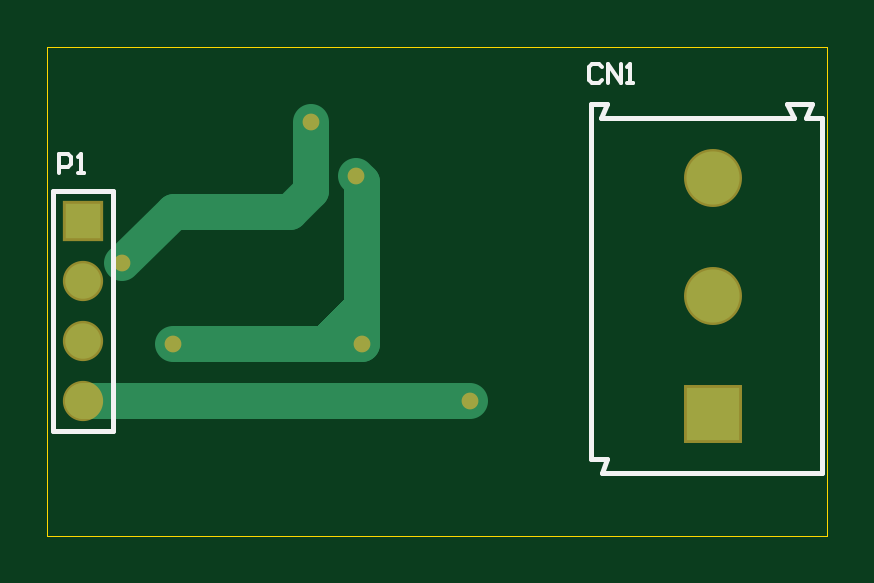
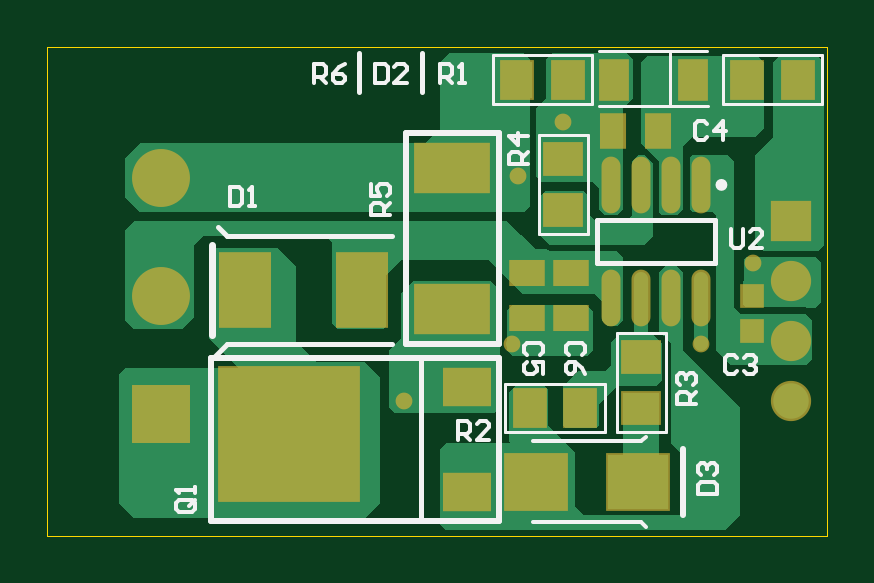
Circuit board: 10 layer files. Board 33.0 x 20.7 mm.
- bottom_copper: Current Loop.GBL (7981 bytes)
- bottom_silk: Current Loop.GBO (4669 bytes)
- paste: Current Loop.GBP (1242 bytes)
- bottom_mask: Current Loop.GBS (1601 bytes)
- outline: Current Loop.GKO (272 bytes)
- outline: Current Loop.GM1 (364 bytes)
- top_copper: Current Loop.GTL (935 bytes)
- top_silk: Current Loop.GTO (1062 bytes)
- paste: Current Loop.GTP (271 bytes)
- top_mask: Current Loop.GTS (625 bytes)

=== bottom_copper: Current Loop.GBL (7981 bytes, source omitted) ===
=== bottom_silk: Current Loop.GBO ===
G04*
G04 #@! TF.GenerationSoftware,Altium Limited,Altium Designer,20.2.3 (150)*
G04*
G04 Layer_Color=32896*
%FSLAX24Y24*%
%MOIN*%
G70*
G04*
G04 #@! TF.SameCoordinates,C58E96D0-57B0-4EE0-BF03-278DEEB4FD21*
G04*
G04*
G04 #@! TF.FilePolarity,Positive*
G04*
G01*
G75*
%ADD10C,0.0079*%
%ADD11C,0.0063*%
%ADD36C,0.0100*%
%ADD50C,0.0098*%
%ADD51C,0.0050*%
%ADD52C,0.0051*%
%ADD53C,0.0118*%
%ADD54C,0.0060*%
%ADD55C,0.0080*%
D10*
X3834Y4596D02*
Y5304D01*
X1866Y4596D02*
Y5304D01*
Y4596D02*
X3834D01*
X1866Y5304D02*
X3834D01*
X6750Y7450D02*
Y8100D01*
X7800Y7450D02*
Y8100D01*
X10000Y3250D02*
X10200Y3050D01*
X7250Y3250D02*
X10000D01*
Y5050D02*
X10150Y5200D01*
X9950Y5050D02*
X10000D01*
X7250D02*
X9950D01*
D11*
X1612Y5157D02*
Y4895D01*
X1560Y4843D01*
X1455D01*
X1402Y4895D01*
Y5157D01*
X1088Y4843D02*
X1298D01*
X1088Y5052D01*
Y5105D01*
X1140Y5157D01*
X1245D01*
X1298Y5105D01*
X8562Y7593D02*
Y7907D01*
X8405D01*
X8352Y7855D01*
Y7750D01*
X8405Y7698D01*
X8562D01*
X8457D02*
X8352Y7593D01*
X8038Y7907D02*
X8143Y7855D01*
X8248Y7750D01*
Y7645D01*
X8195Y7593D01*
X8090D01*
X8038Y7645D01*
Y7698D01*
X8090Y7750D01*
X8248D01*
X4993Y6238D02*
X5307D01*
Y6395D01*
X5255Y6448D01*
X5150D01*
X5098Y6395D01*
Y6238D01*
Y6343D02*
X4993Y6448D01*
Y6710D02*
X5307D01*
X5150Y6552D01*
Y6762D01*
X2193Y2238D02*
X2507D01*
Y2395D01*
X2455Y2448D01*
X2350D01*
X2298Y2395D01*
Y2238D01*
Y2343D02*
X2193Y2448D01*
X2455Y2552D02*
X2507Y2605D01*
Y2710D01*
X2455Y2762D01*
X2402D01*
X2350Y2710D01*
Y2657D01*
Y2710D01*
X2298Y2762D01*
X2245D01*
X2193Y2710D01*
Y2605D01*
X2245Y2552D01*
X6162Y1643D02*
Y1957D01*
X6005D01*
X5952Y1905D01*
Y1800D01*
X6005Y1748D01*
X6162D01*
X6057D02*
X5952Y1643D01*
X5638D02*
X5848D01*
X5638Y1852D01*
Y1905D01*
X5690Y1957D01*
X5795D01*
X5848Y1905D01*
X6460Y7593D02*
Y7907D01*
X6302D01*
X6250Y7855D01*
Y7750D01*
X6302Y7698D01*
X6460D01*
X6355D02*
X6250Y7593D01*
X6145D02*
X6040D01*
X6093D01*
Y7907D01*
X6145Y7855D01*
X2157Y738D02*
X1843D01*
Y895D01*
X1895Y948D01*
X2105D01*
X2157Y895D01*
Y738D01*
X2105Y1052D02*
X2157Y1105D01*
Y1210D01*
X2105Y1262D01*
X2052D01*
X2000Y1210D01*
Y1157D01*
Y1210D01*
X1948Y1262D01*
X1895D01*
X1843Y1210D01*
Y1105D01*
X1895Y1052D01*
X4095Y3052D02*
X4043Y3105D01*
Y3210D01*
X4095Y3262D01*
X4305D01*
X4357Y3210D01*
Y3105D01*
X4305Y3052D01*
X4043Y2738D02*
X4095Y2843D01*
X4200Y2948D01*
X4305D01*
X4357Y2895D01*
Y2790D01*
X4305Y2738D01*
X4252D01*
X4200Y2790D01*
Y2948D01*
X4795Y3052D02*
X4743Y3105D01*
Y3210D01*
X4795Y3262D01*
X5005D01*
X5057Y3210D01*
Y3105D01*
X5005Y3052D01*
X4743Y2738D02*
Y2948D01*
X4900D01*
X4848Y2843D01*
Y2790D01*
X4900Y2738D01*
X5005D01*
X5057Y2790D01*
Y2895D01*
X5005Y2948D01*
X2002Y6905D02*
X2055Y6957D01*
X2160D01*
X2212Y6905D01*
Y6695D01*
X2160Y6643D01*
X2055D01*
X2002Y6695D01*
X1740Y6643D02*
Y6957D01*
X1898Y6800D01*
X1688D01*
X1502Y3005D02*
X1555Y3057D01*
X1660D01*
X1712Y3005D01*
Y2795D01*
X1660Y2743D01*
X1555D01*
X1502Y2795D01*
X1398Y3005D02*
X1345Y3057D01*
X1240D01*
X1188Y3005D01*
Y2952D01*
X1240Y2900D01*
X1293D01*
X1240D01*
X1188Y2848D01*
Y2795D01*
X1240Y2743D01*
X1345D01*
X1398Y2795D01*
X7535Y7907D02*
Y7593D01*
X7378D01*
X7325Y7645D01*
Y7855D01*
X7378Y7907D01*
X7535D01*
X7011Y7593D02*
X7221D01*
X7011Y7802D01*
Y7855D01*
X7063Y7907D01*
X7168D01*
X7221Y7855D01*
X9960Y5857D02*
Y5543D01*
X9802D01*
X9750Y5595D01*
Y5805D01*
X9802Y5857D01*
X9960D01*
X9645Y5543D02*
X9540D01*
X9593D01*
Y5857D01*
X9645Y5805D01*
X7293Y5388D02*
X7607D01*
Y5545D01*
X7555Y5598D01*
X7450D01*
X7398Y5545D01*
Y5388D01*
Y5493D02*
X7293Y5598D01*
X7607Y5912D02*
Y5702D01*
X7450D01*
X7502Y5807D01*
Y5860D01*
X7450Y5912D01*
X7345D01*
X7293Y5860D01*
Y5755D01*
X7345Y5702D01*
X10595Y650D02*
X10805D01*
X10857Y598D01*
Y493D01*
X10805Y440D01*
X10595D01*
X10543Y493D01*
Y598D01*
X10648Y545D02*
X10543Y650D01*
Y598D02*
X10595Y650D01*
X10543Y755D02*
Y860D01*
Y807D01*
X10857D01*
X10805Y755D01*
D36*
X7030Y3245D02*
Y6755D01*
X5470Y3245D02*
X7030D01*
X5470D02*
Y6755D01*
X7030D01*
X2400Y400D02*
Y1500D01*
X5470Y290D02*
Y3010D01*
Y290D02*
X10280D01*
Y3010D01*
X5470D02*
X10280D01*
D50*
X1815Y5895D02*
G03*
X1815Y5895I-49J0D01*
G01*
D51*
X86Y8055D02*
X1746D01*
X86Y7245D02*
Y8055D01*
Y7245D02*
X1746D01*
Y8055D01*
X3920Y7245D02*
X5580D01*
Y8055D01*
X3920D02*
X5580D01*
X3920Y7245D02*
Y8055D01*
X3995Y5070D02*
Y6730D01*
Y5070D02*
X4805D01*
Y6730D01*
X3995D02*
X4805D01*
X2002Y8129D02*
X3807D01*
X1985Y7206D02*
X3806D01*
X3505Y1770D02*
Y3430D01*
X2695D02*
X3505D01*
X2695Y1770D02*
Y3430D01*
Y1770D02*
X3505D01*
X3705Y2580D02*
X5365D01*
X3705Y1770D02*
Y2580D01*
Y1770D02*
X5365D01*
Y2580D01*
D52*
X2624Y7214D02*
Y8100D01*
D53*
X10250Y3400D02*
Y4900D01*
D54*
X3025Y200D02*
X3100Y275D01*
X4900D01*
X3025Y1700D02*
X3100Y1625D01*
X4900D01*
D55*
X6780Y330D02*
Y2970D01*
M02*

=== paste: Current Loop.GBP ===
G04*
G04 #@! TF.GenerationSoftware,Altium Limited,Altium Designer,20.2.3 (150)*
G04*
G04 Layer_Color=128*
%FSLAX24Y24*%
%MOIN*%
G70*
G04*
G04 #@! TF.SameCoordinates,C58E96D0-57B0-4EE0-BF03-278DEEB4FD21*
G04*
G04*
G04 #@! TF.FilePolarity,Positive*
G04*
G01*
G75*
%ADD23O,0.0236X0.0866*%
%ADD24R,0.0500X0.0600*%
%ADD25R,0.0354X0.0512*%
%ADD26R,0.0600X0.0500*%
%ADD27R,0.0433X0.0630*%
%ADD28R,0.0512X0.0354*%
%ADD29R,0.0315X0.0315*%
%ADD30R,0.1200X0.0760*%
%ADD31R,0.0787X0.1181*%
%ADD32R,0.1000X0.0900*%
%ADD33R,0.2300X0.2200*%
%ADD34R,0.0720X0.0560*%
D23*
X3600Y4005D02*
D03*
X3100D02*
D03*
X2600D02*
D03*
X2100D02*
D03*
X3600Y5895D02*
D03*
X3100D02*
D03*
X2600D02*
D03*
X2100D02*
D03*
D24*
X1336Y7650D02*
D03*
X496D02*
D03*
X4330D02*
D03*
X5170D02*
D03*
X4955Y2175D02*
D03*
X4115D02*
D03*
D25*
X3574Y6800D02*
D03*
X2826D02*
D03*
D26*
X4400Y6320D02*
D03*
Y5480D02*
D03*
X3100Y2180D02*
D03*
Y3020D02*
D03*
D27*
X3559Y7650D02*
D03*
X2241D02*
D03*
D28*
X4266Y3676D02*
D03*
Y4424D02*
D03*
X5000D02*
D03*
Y3676D02*
D03*
D29*
X1250Y3455D02*
D03*
Y4045D02*
D03*
D30*
X6250Y6180D02*
D03*
Y3820D02*
D03*
D31*
X9700Y4150D02*
D03*
X7750D02*
D03*
D32*
X4850Y950D02*
D03*
X3150D02*
D03*
D33*
X8980Y1750D02*
D03*
D34*
X6000Y2525D02*
D03*
Y775D02*
D03*
M02*

=== bottom_mask: Current Loop.GBS ===
G04*
G04 #@! TF.GenerationSoftware,Altium Limited,Altium Designer,20.2.3 (150)*
G04*
G04 Layer_Color=16711935*
%FSLAX24Y24*%
%MOIN*%
G70*
G04*
G04 #@! TF.SameCoordinates,C58E96D0-57B0-4EE0-BF03-278DEEB4FD21*
G04*
G04*
G04 #@! TF.FilePolarity,Negative*
G04*
G01*
G75*
%ADD12R,0.0671X0.0671*%
%ADD13C,0.0671*%
%ADD14R,0.0966X0.0966*%
%ADD15C,0.0966*%
%ADD16C,0.0280*%
%ADD38O,0.0316X0.0946*%
%ADD39R,0.0580X0.0680*%
%ADD40R,0.0434X0.0592*%
%ADD41R,0.0680X0.0580*%
%ADD42R,0.0513X0.0710*%
%ADD43R,0.0592X0.0434*%
%ADD44R,0.0395X0.0395*%
%ADD45R,0.1280X0.0840*%
%ADD46R,0.0867X0.1261*%
%ADD47R,0.1080X0.0980*%
%ADD48R,0.2380X0.2280*%
%ADD49R,0.0800X0.0640*%
D12*
X600Y5300D02*
D03*
D13*
Y4300D02*
D03*
Y3300D02*
D03*
Y2300D02*
D03*
D14*
X11100Y2081D02*
D03*
D15*
Y4050D02*
D03*
Y6018D02*
D03*
D16*
X2100Y3250D02*
D03*
X5250D02*
D03*
X4400Y6950D02*
D03*
X1244Y4585D02*
D03*
X7050Y2300D02*
D03*
X5150Y6050D02*
D03*
D38*
X3600Y4005D02*
D03*
X3100D02*
D03*
X2600D02*
D03*
X2100D02*
D03*
X3600Y5895D02*
D03*
X3100D02*
D03*
X2600D02*
D03*
X2100D02*
D03*
D39*
X1336Y7650D02*
D03*
X496D02*
D03*
X4330D02*
D03*
X5170D02*
D03*
X4955Y2175D02*
D03*
X4115D02*
D03*
D40*
X3574Y6800D02*
D03*
X2826D02*
D03*
D41*
X4400Y6320D02*
D03*
Y5480D02*
D03*
X3100Y2180D02*
D03*
Y3020D02*
D03*
D42*
X3559Y7650D02*
D03*
X2241D02*
D03*
D43*
X4266Y3676D02*
D03*
Y4424D02*
D03*
X5000D02*
D03*
Y3676D02*
D03*
D44*
X1250Y3455D02*
D03*
Y4045D02*
D03*
D45*
X6250Y6180D02*
D03*
Y3820D02*
D03*
D46*
X9700Y4150D02*
D03*
X7750D02*
D03*
D47*
X4850Y950D02*
D03*
X3150D02*
D03*
D48*
X8980Y1750D02*
D03*
D49*
X6000Y2525D02*
D03*
Y775D02*
D03*
M02*

=== outline: Current Loop.GKO ===
G04*
G04 #@! TF.GenerationSoftware,Altium Limited,Altium Designer,20.2.3 (150)*
G04*
G04 Layer_Color=16711935*
%FSLAX24Y24*%
%MOIN*%
G70*
G04*
G04 #@! TF.SameCoordinates,C58E96D0-57B0-4EE0-BF03-278DEEB4FD21*
G04*
G04*
G04 #@! TF.FilePolarity,Positive*
G04*
G01*
G75*
M02*

=== outline: Current Loop.GM1 ===
G04*
G04 #@! TF.GenerationSoftware,Altium Limited,Altium Designer,20.2.3 (150)*
G04*
G04 Layer_Color=16711935*
%FSLAX24Y24*%
%MOIN*%
G70*
G04*
G04 #@! TF.SameCoordinates,C58E96D0-57B0-4EE0-BF03-278DEEB4FD21*
G04*
G04*
G04 #@! TF.FilePolarity,Positive*
G04*
G01*
G75*
%ADD56C,0.0004*%
D56*
X0Y50D02*
Y8200D01*
X13000D01*
Y50D02*
Y8200D01*
X0Y50D02*
X13000D01*
M02*

=== top_copper: Current Loop.GTL ===
G04*
G04 #@! TF.GenerationSoftware,Altium Limited,Altium Designer,20.2.3 (150)*
G04*
G04 Layer_Physical_Order=1*
G04 Layer_Color=255*
%FSLAX24Y24*%
%MOIN*%
G70*
G04*
G04 #@! TF.SameCoordinates,C58E96D0-57B0-4EE0-BF03-278DEEB4FD21*
G04*
G04*
G04 #@! TF.FilePolarity,Positive*
G04*
G01*
G75*
%ADD17C,0.0600*%
%ADD18R,0.0591X0.0591*%
%ADD19C,0.0591*%
%ADD20R,0.0886X0.0886*%
%ADD21C,0.0886*%
%ADD22C,0.0200*%
G36*
X5150Y3250D02*
X4400D01*
Y3450D01*
X5050Y4100D01*
X5150D01*
Y3250D01*
D02*
G37*
D17*
X2100D02*
X5250D01*
Y5950D01*
X5150Y6050D02*
X5250Y5950D01*
X4049Y5450D02*
X4400Y5801D01*
Y6950D01*
X2109Y5450D02*
X4049D01*
X1244Y4585D02*
X2109Y5450D01*
X600Y2300D02*
X7050D01*
D18*
X600Y5300D02*
D03*
D19*
Y4300D02*
D03*
Y3300D02*
D03*
Y2300D02*
D03*
D20*
X11100Y2081D02*
D03*
D21*
Y4050D02*
D03*
Y6018D02*
D03*
D22*
X2100Y3250D02*
D03*
X5250D02*
D03*
X4400Y6950D02*
D03*
X1244Y4585D02*
D03*
X7050Y2300D02*
D03*
X5150Y6050D02*
D03*
M02*

=== top_silk: Current Loop.GTO ===
G04*
G04 #@! TF.GenerationSoftware,Altium Limited,Altium Designer,20.2.3 (150)*
G04*
G04 Layer_Color=65535*
%FSLAX24Y24*%
%MOIN*%
G70*
G04*
G04 #@! TF.SameCoordinates,C58E96D0-57B0-4EE0-BF03-278DEEB4FD21*
G04*
G04*
G04 #@! TF.FilePolarity,Positive*
G04*
G01*
G75*
%ADD10C,0.0079*%
%ADD11C,0.0063*%
D10*
X100Y1800D02*
X1100D01*
X100D02*
Y5800D01*
X1100Y1800D02*
Y5800D01*
X100D02*
X1100D01*
X9250Y1097D02*
X12911D01*
X9053Y1333D02*
Y7239D01*
X12911Y1097D02*
Y7003D01*
X9053Y1333D02*
X9332D01*
X9250Y1097D02*
X9332Y1333D01*
X9053Y7239D02*
X9332D01*
X9230Y7003D02*
X9332Y7239D01*
X12332D02*
X12738D01*
X12635Y7003D02*
X12738Y7239D01*
X12332D02*
X12435Y7003D01*
X12635D02*
X12911D01*
X9230D02*
X12435D01*
D11*
X9240Y7852D02*
X9187Y7905D01*
X9082D01*
X9030Y7852D01*
Y7642D01*
X9082Y7590D01*
X9187D01*
X9240Y7642D01*
X9345Y7590D02*
Y7905D01*
X9555Y7590D01*
Y7905D01*
X9660Y7590D02*
X9765D01*
X9712D01*
Y7905D01*
X9660Y7852D01*
X190Y6093D02*
Y6407D01*
X348D01*
X400Y6355D01*
Y6250D01*
X348Y6198D01*
X190D01*
X505Y6093D02*
X610D01*
X557D01*
Y6407D01*
X505Y6355D01*
M02*

=== paste: Current Loop.GTP ===
G04*
G04 #@! TF.GenerationSoftware,Altium Limited,Altium Designer,20.2.3 (150)*
G04*
G04 Layer_Color=8421504*
%FSLAX24Y24*%
%MOIN*%
G70*
G04*
G04 #@! TF.SameCoordinates,C58E96D0-57B0-4EE0-BF03-278DEEB4FD21*
G04*
G04*
G04 #@! TF.FilePolarity,Positive*
G04*
G01*
G75*
M02*

=== top_mask: Current Loop.GTS ===
G04*
G04 #@! TF.GenerationSoftware,Altium Limited,Altium Designer,20.2.3 (150)*
G04*
G04 Layer_Color=8388736*
%FSLAX24Y24*%
%MOIN*%
G70*
G04*
G04 #@! TF.SameCoordinates,C58E96D0-57B0-4EE0-BF03-278DEEB4FD21*
G04*
G04*
G04 #@! TF.FilePolarity,Negative*
G04*
G01*
G75*
%ADD12R,0.0671X0.0671*%
%ADD13C,0.0671*%
%ADD14R,0.0966X0.0966*%
%ADD15C,0.0966*%
%ADD16C,0.0280*%
D12*
X600Y5300D02*
D03*
D13*
Y4300D02*
D03*
Y3300D02*
D03*
Y2300D02*
D03*
D14*
X11100Y2081D02*
D03*
D15*
Y4050D02*
D03*
Y6018D02*
D03*
D16*
X2100Y3250D02*
D03*
X5250D02*
D03*
X4400Y6950D02*
D03*
X1244Y4585D02*
D03*
X7050Y2300D02*
D03*
X5150Y6050D02*
D03*
M02*

